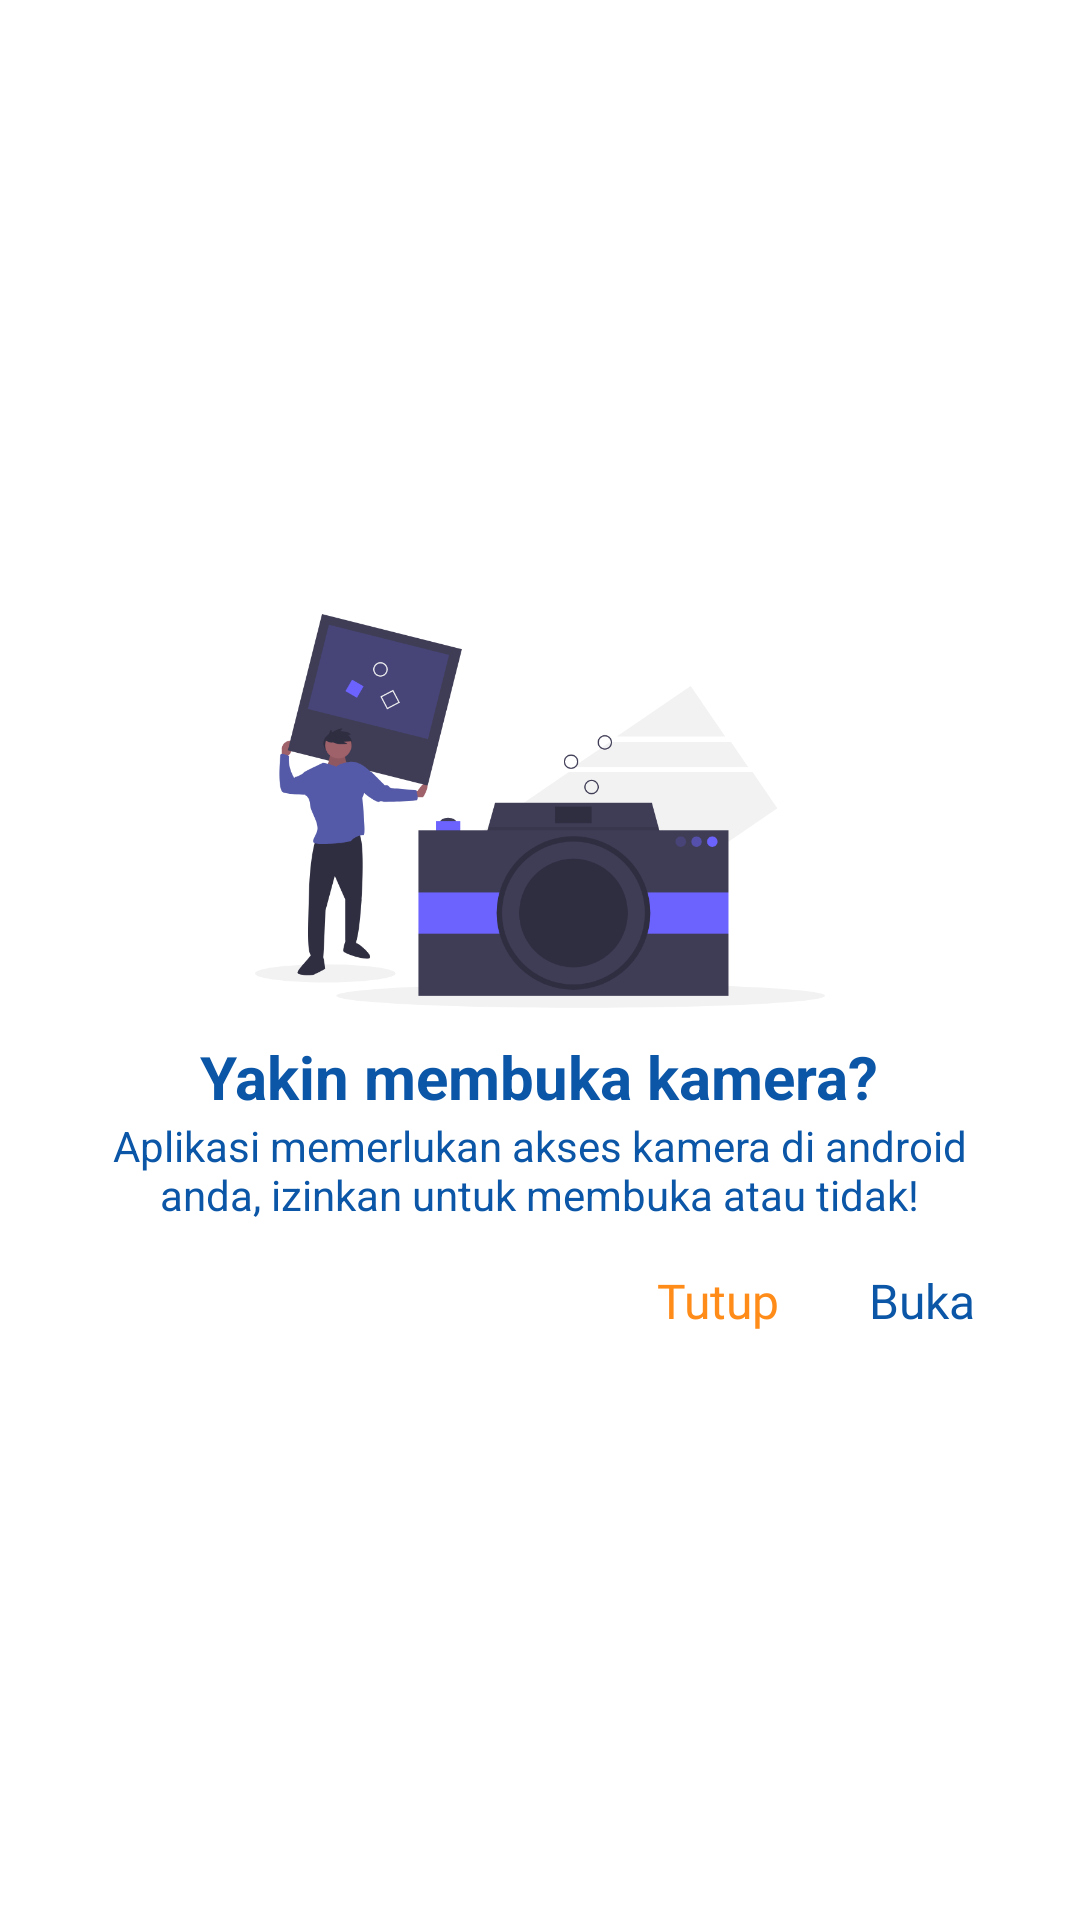

The Android layout XML behind this screen, and the referenced resources:
<!-- AndroidManifest.xml: application theme AppTheme -->
<!-- res/layout/custom_dialog.xml -->
<?xml version="1.0" encoding="utf-8"?>
<LinearLayout xmlns:android="http://schemas.android.com/apk/res/android"
    android:orientation="vertical"
    android:layout_width="350dp"
    android:layout_height="300dp"
    android:padding="5dp"
    android:background="@android:color/white"
    android:layout_gravity="center">

    <LinearLayout
        android:layout_width="match_parent"
        android:layout_height="match_parent"
        android:padding="10dp"
        android:layout_gravity="center"
        android:gravity="center"
        android:orientation="vertical">

        <ImageView
            android:layout_width="190dp"
            android:layout_height="150dp"
            android:src="@drawable/ic_camera_dialog"
            android:layout_gravity="center_horizontal" />

        <TextView
            android:layout_width="wrap_content"
            android:layout_height="wrap_content"
            android:text="Yakin membuka kamera?"
            android:layout_gravity="center_horizontal"
            android:textColor="@color/colorPrimaryDark"
            android:textStyle="bold"
            android:textSize="20sp" />

        <TextView
            android:layout_width="301dp"
            android:layout_height="wrap_content"
            android:text="@string/akses_camera"
            android:layout_gravity="center_horizontal"
            android:textColor="@color/colorPrimaryDark"
            android:textAlignment="center" />

        <LinearLayout
            android:layout_width="match_parent"
            android:layout_height="wrap_content"
            android:orientation="horizontal"
            android:layout_gravity="center_horizontal"
            android:layout_marginTop="15dp"
            android:gravity="end">

            <TextView
                android:id="@+id/btnClose_id"
                android:layout_width="wrap_content"
                android:layout_height="wrap_content"
                android:fontFamily="@font/montserrat_medium"
                android:textSize="16sp"
                android:layout_marginEnd="15dp"
                android:textColor="@color/primaryLight"
                android:text="Tutup" />

            <TextView
                android:id="@+id/btnOpen_id"
                android:layout_width="wrap_content"
                android:layout_height="wrap_content"
                android:fontFamily="@font/montserrat_medium"
                android:textSize="16sp"
                android:layout_marginStart="15dp"
                android:layout_marginEnd="20dp"
                android:textColor="@color/colorPrimaryDark"
                android:text="Buka" />

        </LinearLayout>


    </LinearLayout>


</LinearLayout>
<!-- resources referenced by this layout -->
<resources>
  <color name="colorPrimaryDark">#0B56A7</color>
  <color name="primaryLight">#FF8B19</color>
  <!-- drawable ic_camera_dialog: png bitmap (drawable, 64027 bytes) -->
  <string name="akses_camera">Aplikasi memerlukan akses kamera di android anda, izinkan untuk membuka atau tidak!</string>
  <style name="AppTheme" parent="Theme.AppCompat.Light.DarkActionBar">
          
          <item name="colorPrimary">@color/colorPrimary</item>
          <item name="colorPrimaryDark">@color/colorPrimaryDark</item>
          <item name="colorAccent">@color/colorAccent</item>
      </style>
  <color name="colorPrimary">#F08200</color>
  <color name="colorAccent">#F08200</color>
</resources>
